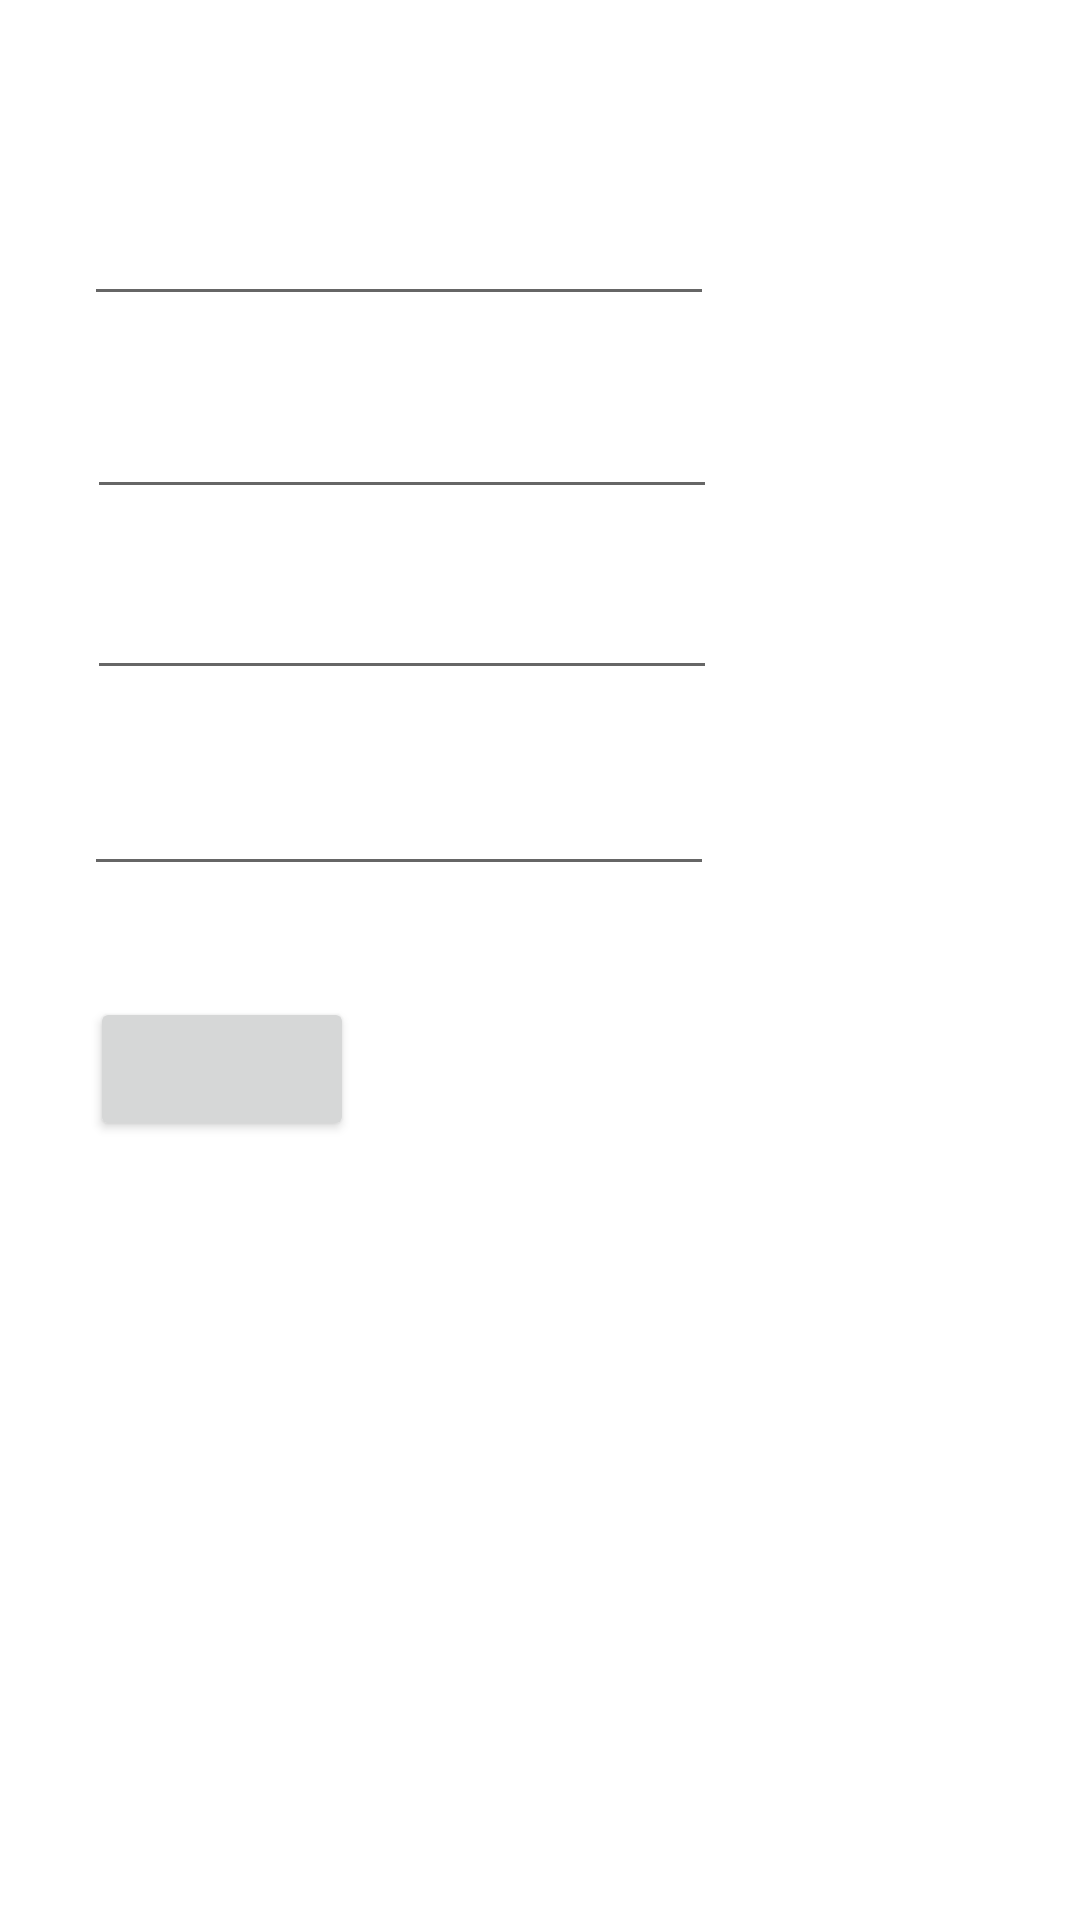

Reconstruct the res/layout file that produces this screen, plus the resources it refers to.
<!-- AndroidManifest.xml: application theme AppTheme -->
<!-- res/layout/add_item.xml -->
<?xml version="1.0" encoding="utf-8"?>
<androidx.constraintlayout.widget.ConstraintLayout
    xmlns:android="http://schemas.android.com/apk/res/android"
    xmlns:app="http://schemas.android.com/apk/res-auto"
    xmlns:tools="http://schemas.android.com/tools"
    android:layout_width="match_parent"
    android:layout_height="match_parent">

    <EditText
        android:id="@+id/ItemNameTxt"
        android:layout_width="wrap_content"
        android:layout_height="wrap_content"
        android:layout_marginStart="28dp"
        android:layout_marginTop="64dp"
        android:ems="10"
        android:inputType="textPersonName"
        app:layout_constraintStart_toStartOf="parent"
        app:layout_constraintTop_toTopOf="parent"
        tools:text="ItemName" />

    <EditText
        android:id="@+id/ItemPathTxt"
        android:layout_width="wrap_content"
        android:layout_height="wrap_content"
        android:layout_marginStart="29dp"
        android:layout_marginTop="23dp"
        android:ems="10"
        android:inputType="textPersonName"
        app:layout_constraintStart_toStartOf="parent"
        app:layout_constraintTop_toBottomOf="@+id/ItemNameTxt"
        tools:text="ItemPath" />

    <EditText
        android:id="@+id/ItemTagsTxt"
        android:layout_width="wrap_content"
        android:layout_height="wrap_content"
        android:layout_marginStart="29dp"
        android:layout_marginTop="19dp"
        android:ems="10"
        android:inputType="textPersonName"
        app:layout_constraintStart_toStartOf="parent"
        app:layout_constraintTop_toBottomOf="@+id/ItemPathTxt"
        tools:text="ItemTags" />

    <EditText
        android:id="@+id/itemPriceTxt"
        android:layout_width="wrap_content"
        android:layout_height="wrap_content"
        android:layout_marginStart="28dp"
        android:layout_marginTop="24dp"
        android:ems="10"
        android:inputType="textPersonName"
        app:layout_constraintStart_toStartOf="parent"
        app:layout_constraintTop_toBottomOf="@+id/ItemTagsTxt"
        tools:text="ItemPrice" />

    <Button
        android:id="@+id/addItemBtn"
        android:layout_width="wrap_content"
        android:layout_height="wrap_content"
        android:layout_marginStart="30dp"
        android:layout_marginTop="37dp"
        app:layout_constraintStart_toStartOf="parent"
        app:layout_constraintTop_toBottomOf="@+id/itemPriceTxt"
        tools:text="Add Item" />
</androidx.constraintlayout.widget.ConstraintLayout>
<!-- resources referenced by this layout -->
<resources>

</resources>
